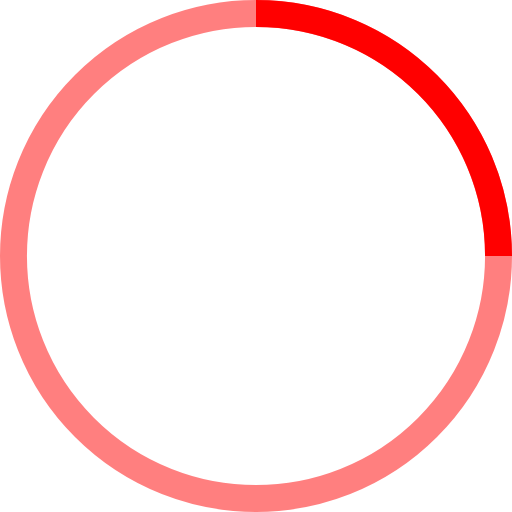
t = 0.00 s
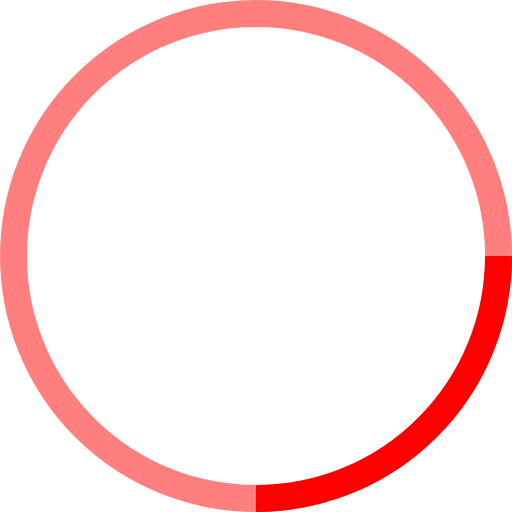
t = 1.25 s
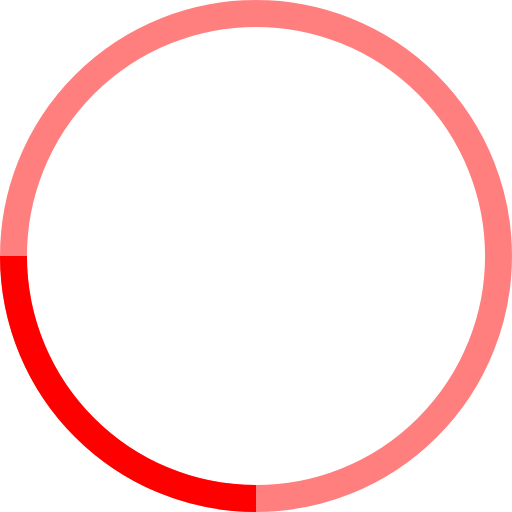
t = 2.50 s
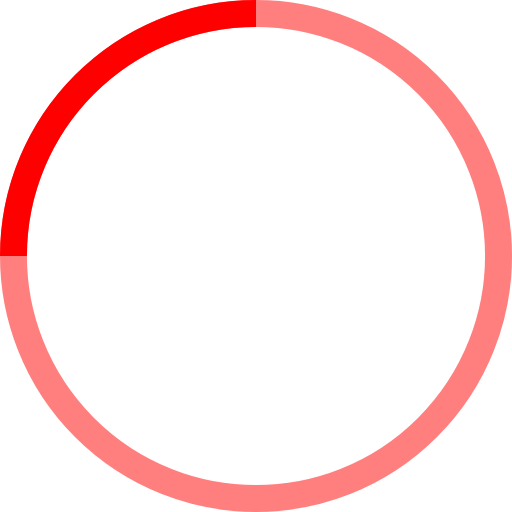
t = 3.75 s

The animated SVG that drew these frames (rendered in a browser with its animation timeline set to each time). Animation: 1 SMIL element (animateTransform=1); one cycle of 5.00 s, repeats indefinitely.

<svg width="38" height="38" viewBox="0 0 38 38" xmlns="http://www.w3.org/2000/svg" stroke="#ff0000">
    <g fill="none" fill-rule="evenodd">
        <g transform="translate(1 1)" stroke-width="2">
            <circle stroke-opacity=".5" cx="18" cy="18" r="18"/>
            <path d="M36 18c0-9.94-8.06-18-18-18">
                <animateTransform
                    attributeName="transform"
                    type="rotate"
                    from="0 18 18"
                    to="360 18 18"
                    dur="5s"
                    repeatCount="indefinite"/>
            </path>
        </g>
    </g>
</svg>